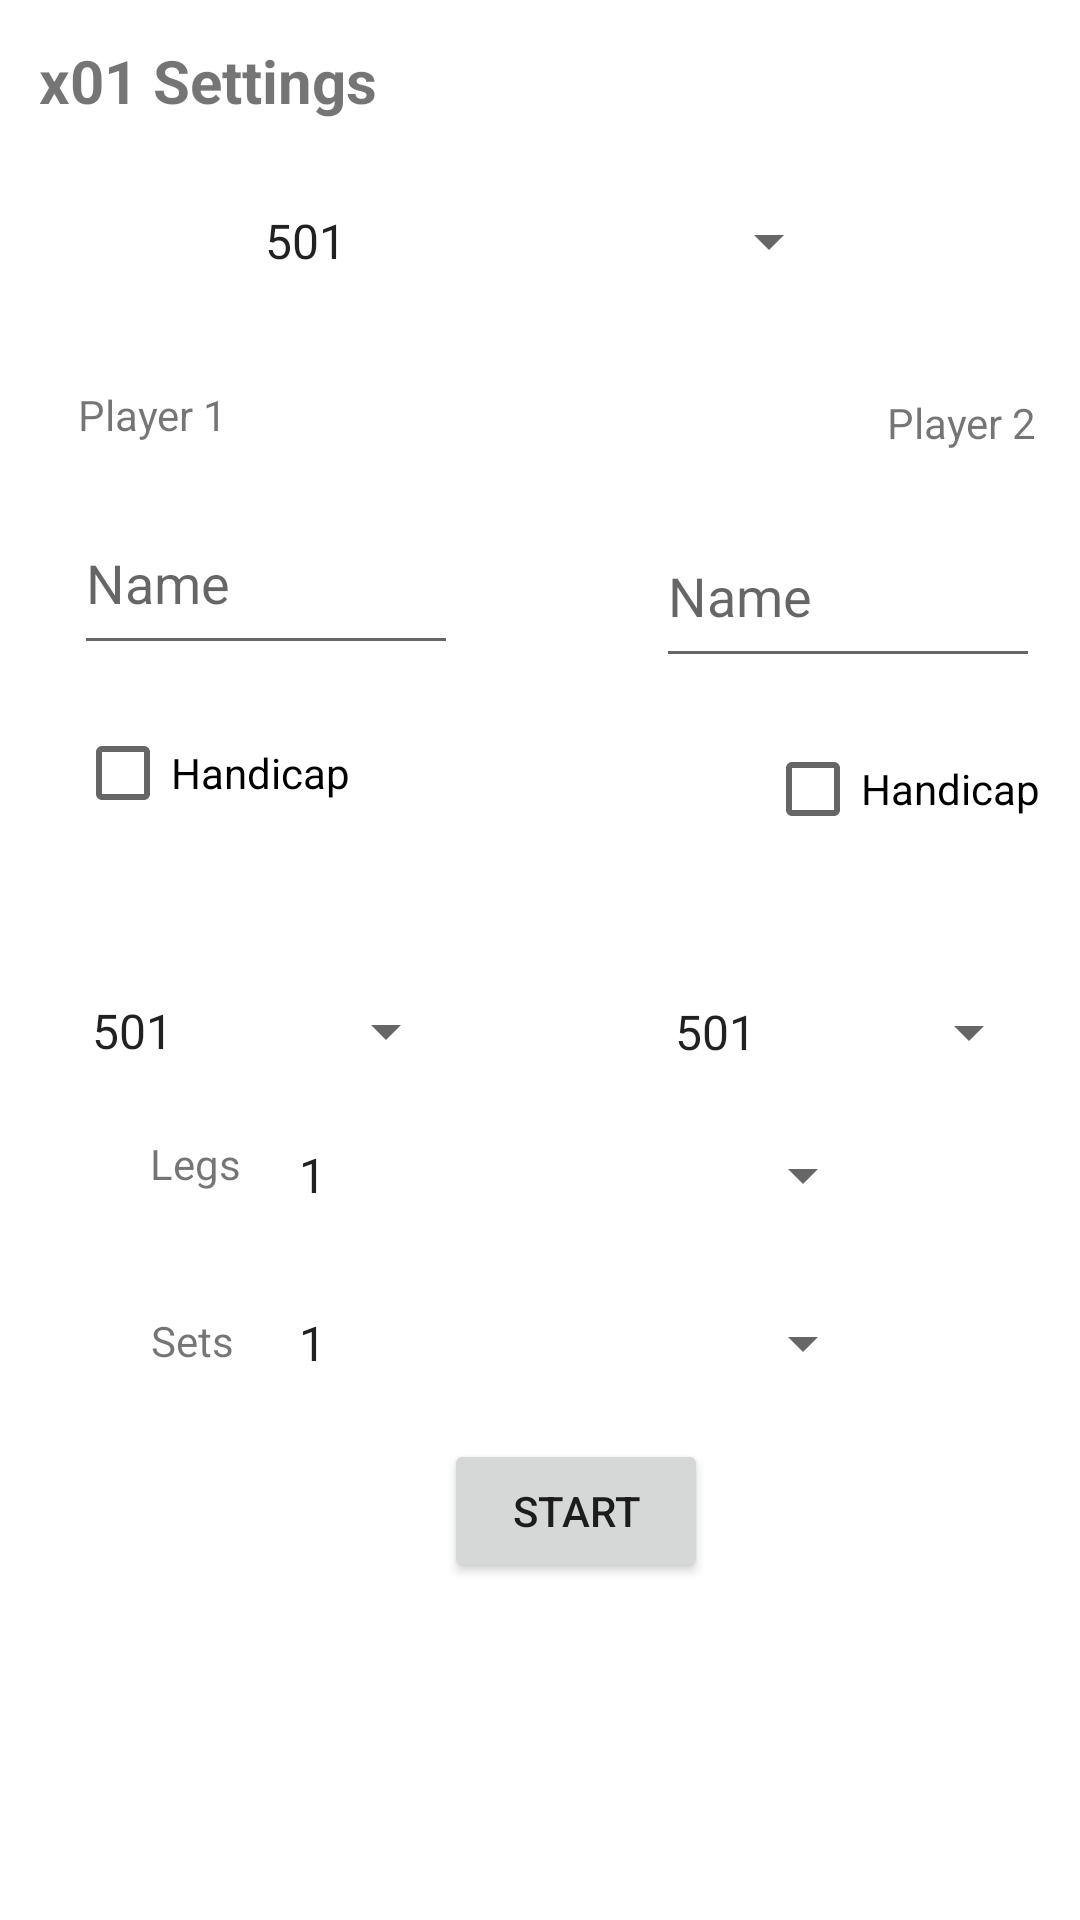

Here is an Android app screen rendered from its layout file. Give the layout XML and the strings, colors and styles it references.
<!-- AndroidManifest.xml: application theme Theme.DartPlayAndTrain -->
<!-- res/layout/x01settings.xml -->
<?xml version="1.0" encoding="utf-8"?>
<androidx.constraintlayout.widget.ConstraintLayout xmlns:android="http://schemas.android.com/apk/res/android"
                                                   xmlns:app="http://schemas.android.com/apk/res-auto" xmlns:tools="http://schemas.android.com/tools" android:layout_width="match_parent"
                                                   android:layout_height="match_parent">

    <Spinner
            android:layout_width="130dp"
            android:layout_height="48dp" android:id="@+id/handicapHrac2Drop"
            app:layout_constraintEnd_toEndOf="parent"
            app:layout_constraintStart_toStartOf="parent" app:layout_constraintBottom_toBottomOf="parent"
            app:layout_constraintVertical_bias="0.0"
            android:entries="@array/druh_hier_prex01"
            android:prompt="@string/druhy_hier"
            android:layout_marginTop="33dp" app:layout_constraintTop_toBottomOf="@+id/checkbox_handicapHrac2"
            android:minHeight="48dp" app:layout_constraintHorizontal_bias="0.943"/>
    <Spinner
            android:layout_width="130dp"
            android:layout_height="48dp" android:id="@+id/handicapHrac1Drop"
            app:layout_constraintEnd_toEndOf="parent"
            app:layout_constraintStart_toStartOf="parent" app:layout_constraintBottom_toBottomOf="parent"
            app:layout_constraintVertical_bias="0.0"
            android:entries="@array/druh_hier_prex01"
            android:prompt="@string/druhy_hier"
            android:layout_marginTop="38dp" app:layout_constraintTop_toBottomOf="@+id/checkbox_handicapHrac1"
            android:minHeight="48dp" app:layout_constraintHorizontal_bias="0.099"/>
    <Spinner
            android:layout_width="200dp"
            android:layout_height="wrap_content" android:id="@+id/dropMenuPrePocetLegov"
            app:layout_constraintEnd_toEndOf="parent"
            app:layout_constraintStart_toStartOf="parent" app:layout_constraintBottom_toBottomOf="parent"
            app:layout_constraintVertical_bias="0.138"
            android:entries="@array/pocet_legov"
            android:prompt="@string/druhy_hier"
            android:layout_marginTop="50dp" app:layout_constraintTop_toBottomOf="@+id/checkbox_handicapHrac1"
            android:minHeight="48dp" app:layout_constraintHorizontal_bias="0.573"/>
    <Spinner
            android:layout_width="200dp"
            android:layout_height="wrap_content" android:id="@+id/dropMenuPrePocetSetov"
            app:layout_constraintEnd_toEndOf="parent"
            app:layout_constraintStart_toStartOf="parent" app:layout_constraintBottom_toBottomOf="parent"
            app:layout_constraintVertical_bias="0.0"
            android:entries="@array/pocet_setovov"
            android:prompt="@string/druhy_hier"
            android:layout_marginTop="8dp" app:layout_constraintTop_toBottomOf="@+id/dropMenuPrePocetLegov"
            android:minHeight="48dp" app:layout_constraintHorizontal_bias="0.573"/>
    <Button
            android:text="@string/START"
            android:layout_width="wrap_content"
            android:layout_height="wrap_content" android:id="@+id/startButtonX01"
            app:layout_constraintTop_toBottomOf="@+id/dropMenuPrePocetSetov"
            android:layout_marginTop="8dp" app:layout_constraintBottom_toBottomOf="parent"
            app:layout_constraintStart_toStartOf="parent" app:layout_constraintEnd_toEndOf="parent"
            app:layout_constraintHorizontal_bias="0.544" app:layout_constraintVertical_bias="0.0"/>
    <TextView
            android:text="@string/Sets"
            android:layout_width="wrap_content"
            android:layout_height="wrap_content" android:id="@+id/setsnapis"
            android:layout_marginTop="40dp"
            app:layout_constraintTop_toBottomOf="@+id/pocetLegovText" app:layout_constraintBottom_toBottomOf="parent"
            app:layout_constraintEnd_toEndOf="parent" app:layout_constraintStart_toStartOf="parent"
            app:layout_constraintHorizontal_bias="0.151" app:layout_constraintVertical_bias="0.0"/>
    <CheckBox
            android:text="@string/handicap"
            android:layout_width="wrap_content"
            android:layout_height="wrap_content" android:id="@+id/checkbox_handicapHrac2"
            android:layout_marginTop="13dp"
            app:layout_constraintTop_toBottomOf="@+id/input_meno_hraca2"
            app:layout_constraintBottom_toBottomOf="parent" app:layout_constraintStart_toStartOf="parent"
            app:layout_constraintEnd_toEndOf="parent" app:layout_constraintHorizontal_bias="0.95"
            app:layout_constraintVertical_bias="0.0"/>
    <TextView
            android:text="@string/palayer2"
            android:layout_width="wrap_content"
            android:layout_height="wrap_content" android:id="@+id/player2_nazov_text"
            app:layout_constraintEnd_toEndOf="parent"
            app:layout_constraintStart_toStartOf="parent" app:layout_constraintBottom_toBottomOf="parent"
            app:layout_constraintHorizontal_bias="0.954" app:layout_constraintVertical_bias="0.0"
            android:layout_marginTop="27dp" app:layout_constraintTop_toBottomOf="@+id/dropMenuPreVyberHier"/>
    <TextView
            android:text="@string/x01_Settings"
            android:layout_width="wrap_content"
            android:layout_height="wrap_content" android:id="@+id/x01_nazov"
            app:layout_constraintTop_toTopOf="parent" app:layout_constraintStart_toStartOf="parent"
            app:layout_constraintEnd_toEndOf="parent" app:layout_constraintBottom_toBottomOf="parent"
            app:layout_constraintHorizontal_bias="0.053" app:layout_constraintVertical_bias="0.022"
            android:textSize="20sp" android:textStyle="bold"/>
    <Spinner
            android:layout_width="200dp"
            android:layout_height="wrap_content" android:id="@+id/dropMenuPreVyberHier"
            app:layout_constraintEnd_toEndOf="parent"
            app:layout_constraintStart_toStartOf="parent" app:layout_constraintBottom_toBottomOf="parent"
            app:layout_constraintVertical_bias="0.0"
            android:entries="@array/druh_hier_prex01"
            android:prompt="@string/druhy_hier"
            android:layout_marginTop="16dp" app:layout_constraintTop_toBottomOf="@+id/x01_nazov"
            android:minHeight="48dp" app:layout_constraintHorizontal_bias="0.502"/>
    <TextView
            android:text="@string/palayer1"
            android:layout_width="wrap_content"
            android:layout_height="wrap_content" android:id="@+id/player1_nazov_text"
            android:layout_marginTop="8dp"
            app:layout_constraintStart_toStartOf="parent"
            app:layout_constraintEnd_toEndOf="parent" app:layout_constraintBottom_toBottomOf="parent"
            app:layout_constraintTop_toBottomOf="@+id/dropMenuPreVyberHier" app:layout_constraintHorizontal_bias="0.084"
            app:layout_constraintVertical_bias="0.032"/>
    <com.google.android.material.textfield.TextInputEditText
            android:layout_width="128dp"
            android:layout_height="58dp"
            android:hint="@string/name" android:layout_marginTop="16dp"
            app:layout_constraintTop_toBottomOf="@+id/player1_nazov_text" app:layout_constraintEnd_toEndOf="parent"
            app:layout_constraintStart_toStartOf="parent" app:layout_constraintBottom_toBottomOf="parent"
            app:layout_constraintHorizontal_bias="0.106" app:layout_constraintVertical_bias="0.0"
            android:id="@+id/input_meno_hraca1"/>
    <com.google.android.material.textfield.TextInputEditText
            android:layout_width="128dp"
            android:layout_height="58dp"
            android:hint="@string/name" android:layout_marginTop="8dp"
            app:layout_constraintTop_toBottomOf="@+id/player2_nazov_text"
            app:layout_constraintStart_toStartOf="parent" app:layout_constraintEnd_toEndOf="parent"
            app:layout_constraintBottom_toBottomOf="parent" app:layout_constraintHorizontal_bias="0.943"
            app:layout_constraintVertical_bias="0.023" android:id="@+id/input_meno_hraca2"/>
    <CheckBox
            android:text="@string/handicap"
            android:layout_width="wrap_content"
            android:layout_height="wrap_content" android:id="@+id/checkbox_handicapHrac1"
            android:layout_marginTop="12dp"
            app:layout_constraintTop_toBottomOf="@+id/input_meno_hraca1" app:layout_constraintStart_toStartOf="parent"
            app:layout_constraintBottom_toBottomOf="parent" app:layout_constraintEnd_toEndOf="parent"
            app:layout_constraintHorizontal_bias="0.093" app:layout_constraintVertical_bias="0.0"/>
    <TextView
            android:text="@string/legs"
            android:layout_width="wrap_content"
            android:layout_height="wrap_content" android:id="@+id/pocetLegovText"
            android:layout_marginTop="65dp"
            app:layout_constraintTop_toBottomOf="@+id/checkbox_handicapHrac1"
            app:layout_constraintStart_toStartOf="parent" app:layout_constraintBottom_toBottomOf="parent"
            app:layout_constraintEnd_toEndOf="parent" app:layout_constraintHorizontal_bias="0.152"
            app:layout_constraintVertical_bias="0.116"/>
</androidx.constraintlayout.widget.ConstraintLayout>
<!-- resources referenced by this layout -->
<resources>
  <string-array name="druh_hier_prex01">
          <item>501</item>
          <item>701</item>
          <item>901</item>
          <item>301</item>
      </string-array>
  <string-array name="pocet_legov">
          <item>1</item>
          <item>3</item>
          <item>5</item>
          <item>7</item>
          <item>9</item>
          <item>11</item>
          <item>13</item>
          <item>15</item>
          <item>17</item>
          <item>19</item>
          <item>21</item>
      </string-array>
  <string-array name="pocet_setovov">
          <item>1</item>
          <item>3</item>
          <item>5</item>
          <item>7</item>
          <item>9</item>
          <item>11</item>
          <item>13</item>
          <item>15</item>
          <item>17</item>
          <item>19</item>
          <item>21</item>
      </string-array>
  <string name="START">START</string>
  <string name="Sets">Sets</string>
  <string name="druhy_hier">Druhy Hier</string>
  <string name="handicap">Handicap</string>
  <string name="legs">Legs</string>
  <string name="name">Name</string>
  <string name="palayer1">Player 1</string>
  <string name="palayer2">Player 2</string>
  <string name="x01_Settings">x01 Settings</string>
  <style name="Theme.DartPlayAndTrain" parent="Theme.MaterialComponents.DayNight.DarkActionBar">
          
          <item name="colorPrimary">@color/purple_500</item>
          <item name="colorPrimaryVariant">@color/purple_700</item>
          <item name="colorOnPrimary">@color/white</item>
          
          <item name="colorSecondary">@color/teal_200</item>
          <item name="colorSecondaryVariant">@color/teal_700</item>
          <item name="colorOnSecondary">@color/black</item>
          
          <item name="android:statusBarColor">?attr/colorPrimaryVariant</item>
          
      </style>
  <!-- not gathered from this repository: default colours our renderer supplied (Android Studio template values) -->
  <color name="purple_500">#FF6200EE</color>
  <color name="purple_700">#FF3700B3</color>
  <color name="teal_200">#FF03DAC5</color>
  <color name="teal_700">#FF018786</color>
  <color name="black">#FF000000</color>
  <color name="white">#FFFFFFFF</color>
</resources>
